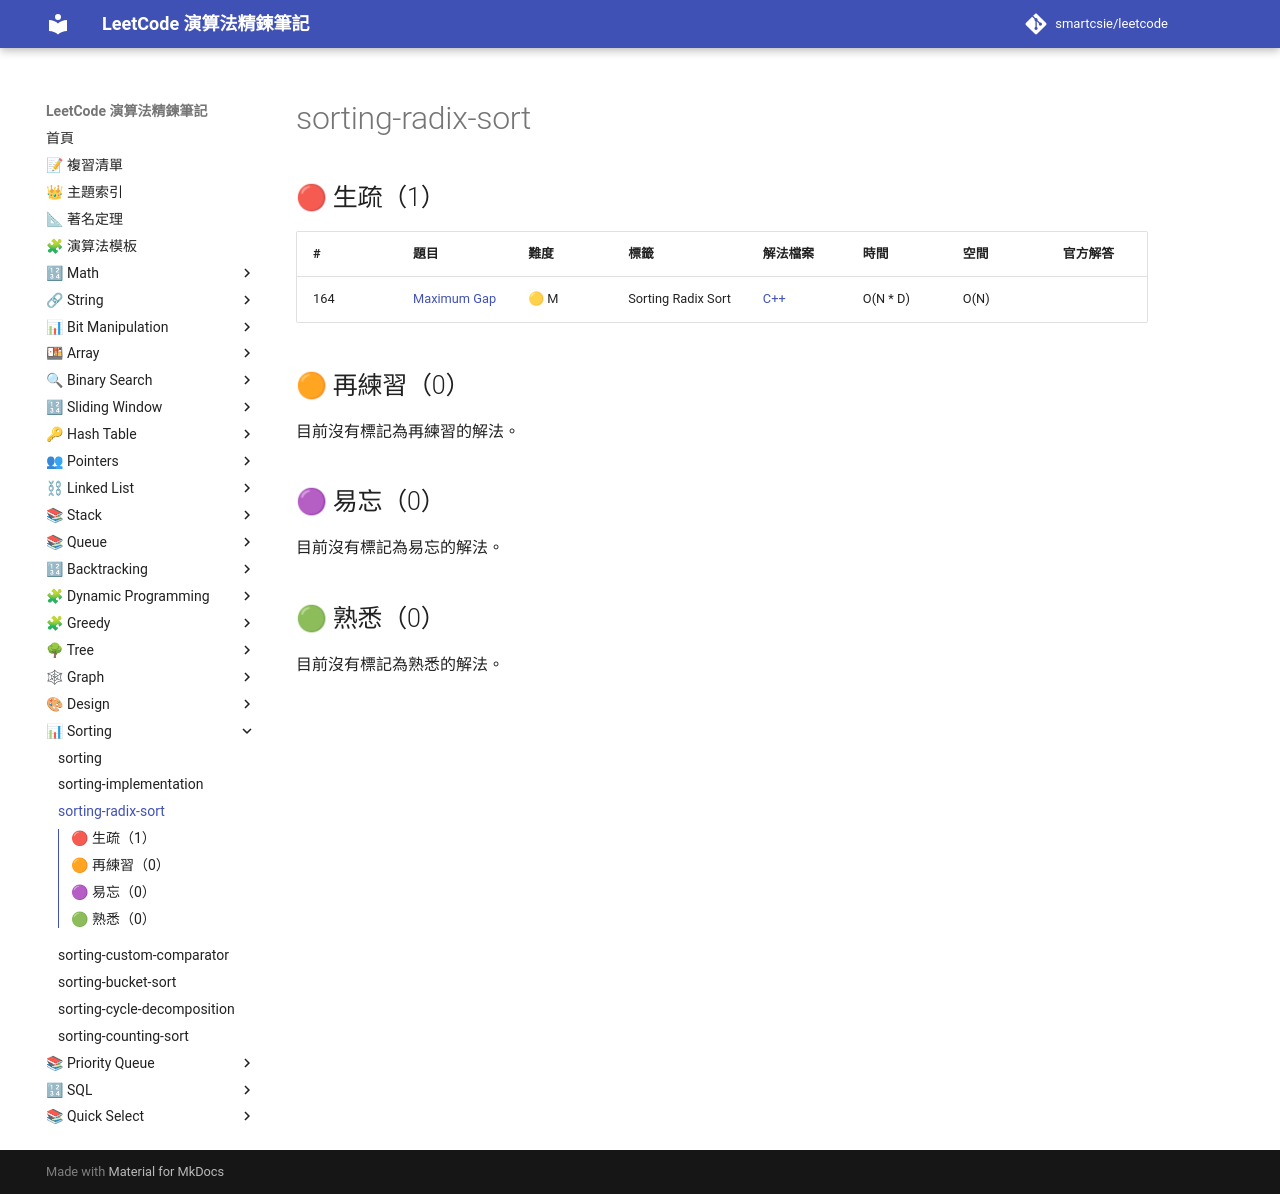

repository: smartcsie/leetcode · page: topics/sorting-radix-sort/index.html · generator: mkdocs

# sorting-radix-sort

## 🔴 生疏（1）

| # | 題目 | 難度 | 標籤 | 解法檔案 | 時間 | 空間 | 官方解答 |
| --- | --- | --- | --- | --- | --- | --- | --- |
| 164 | [Maximum Gap](https://leetcode.com/problems/maximum-gap/) | 🟡 M | Sorting Radix Sort | [C++](../problems/0164.md) | O(N \* D) | O(N) |  |

## 🟠 再練習（0）

目前沒有標記為再練習的解法。

## 🟣 易忘（0）

目前沒有標記為易忘的解法。

## 🟢 熟悉（0）

目前沒有標記為熟悉的解法。
